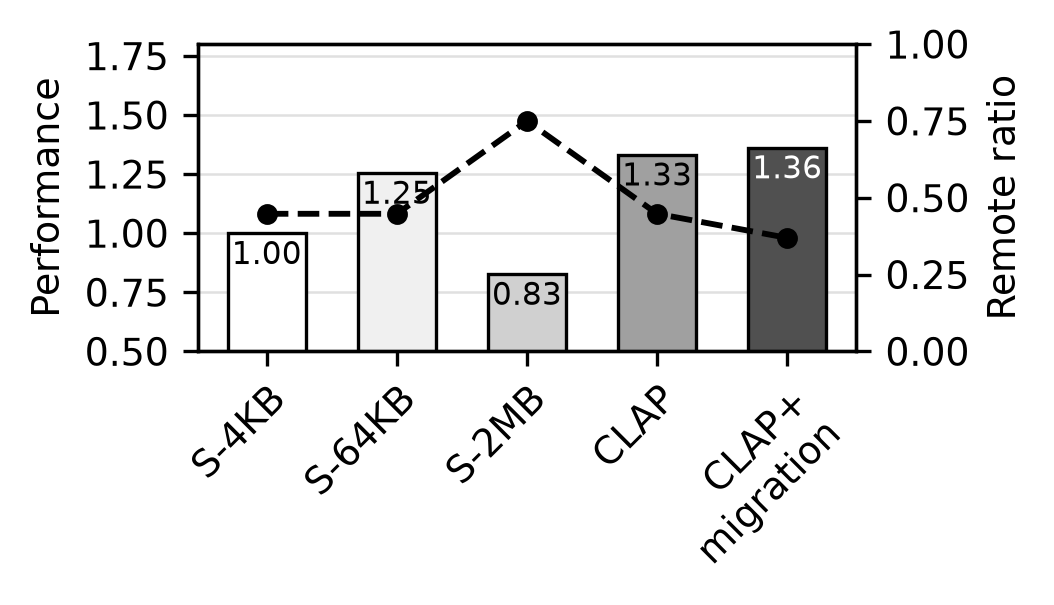

The file beside this chart, header and first rows:
config, kernel1_cycles, kernel2_cycles, total_cycles, perf_vs_s4k, remote_ratio, migrations
s4k, 156336, 68617, 225123, 1.000, 0.448, 0
s64k, 115029, 64005, 179391, 1.255, 0.448, 0
s2m, 195419, 76483, 272093, 0.827, 0.750, 0
clap, 107905, 60862, 168979, 1.332, 0.448, 0
clapmig, 107905, 57142, 165222, 1.363, 0.369, 12
